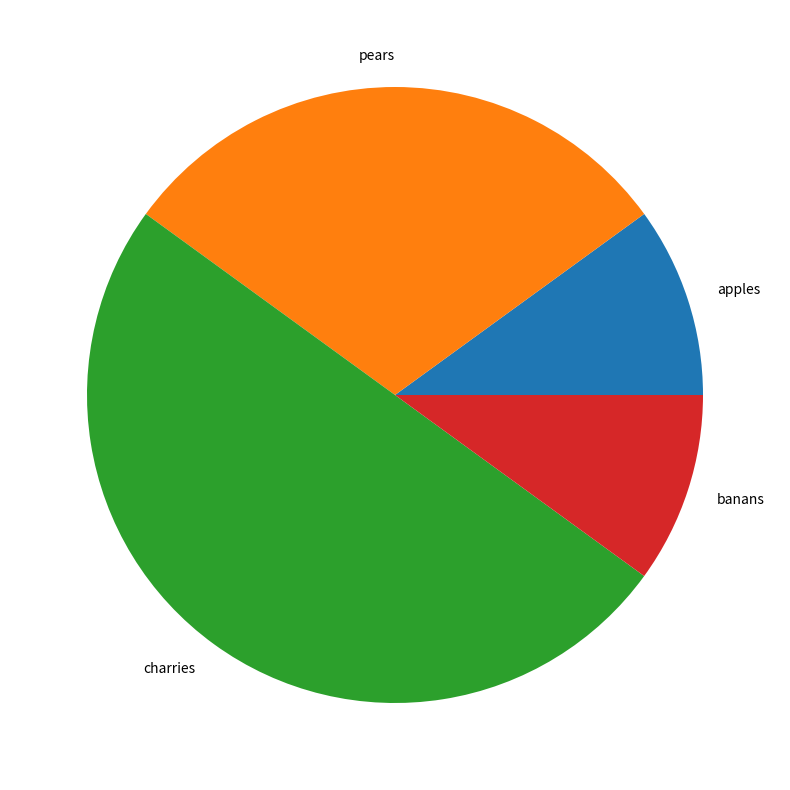

Source code (Python):
import pandas as pd
import matplotlib.pyplot as plt

data = [10,30,50,10]
fruits=['apples','pears','charries','banans']
s = pd.Series(data,index=fruits,name='the chart')

print(s)
s.plot.pie(figsize=(10,10))
plt.show()
